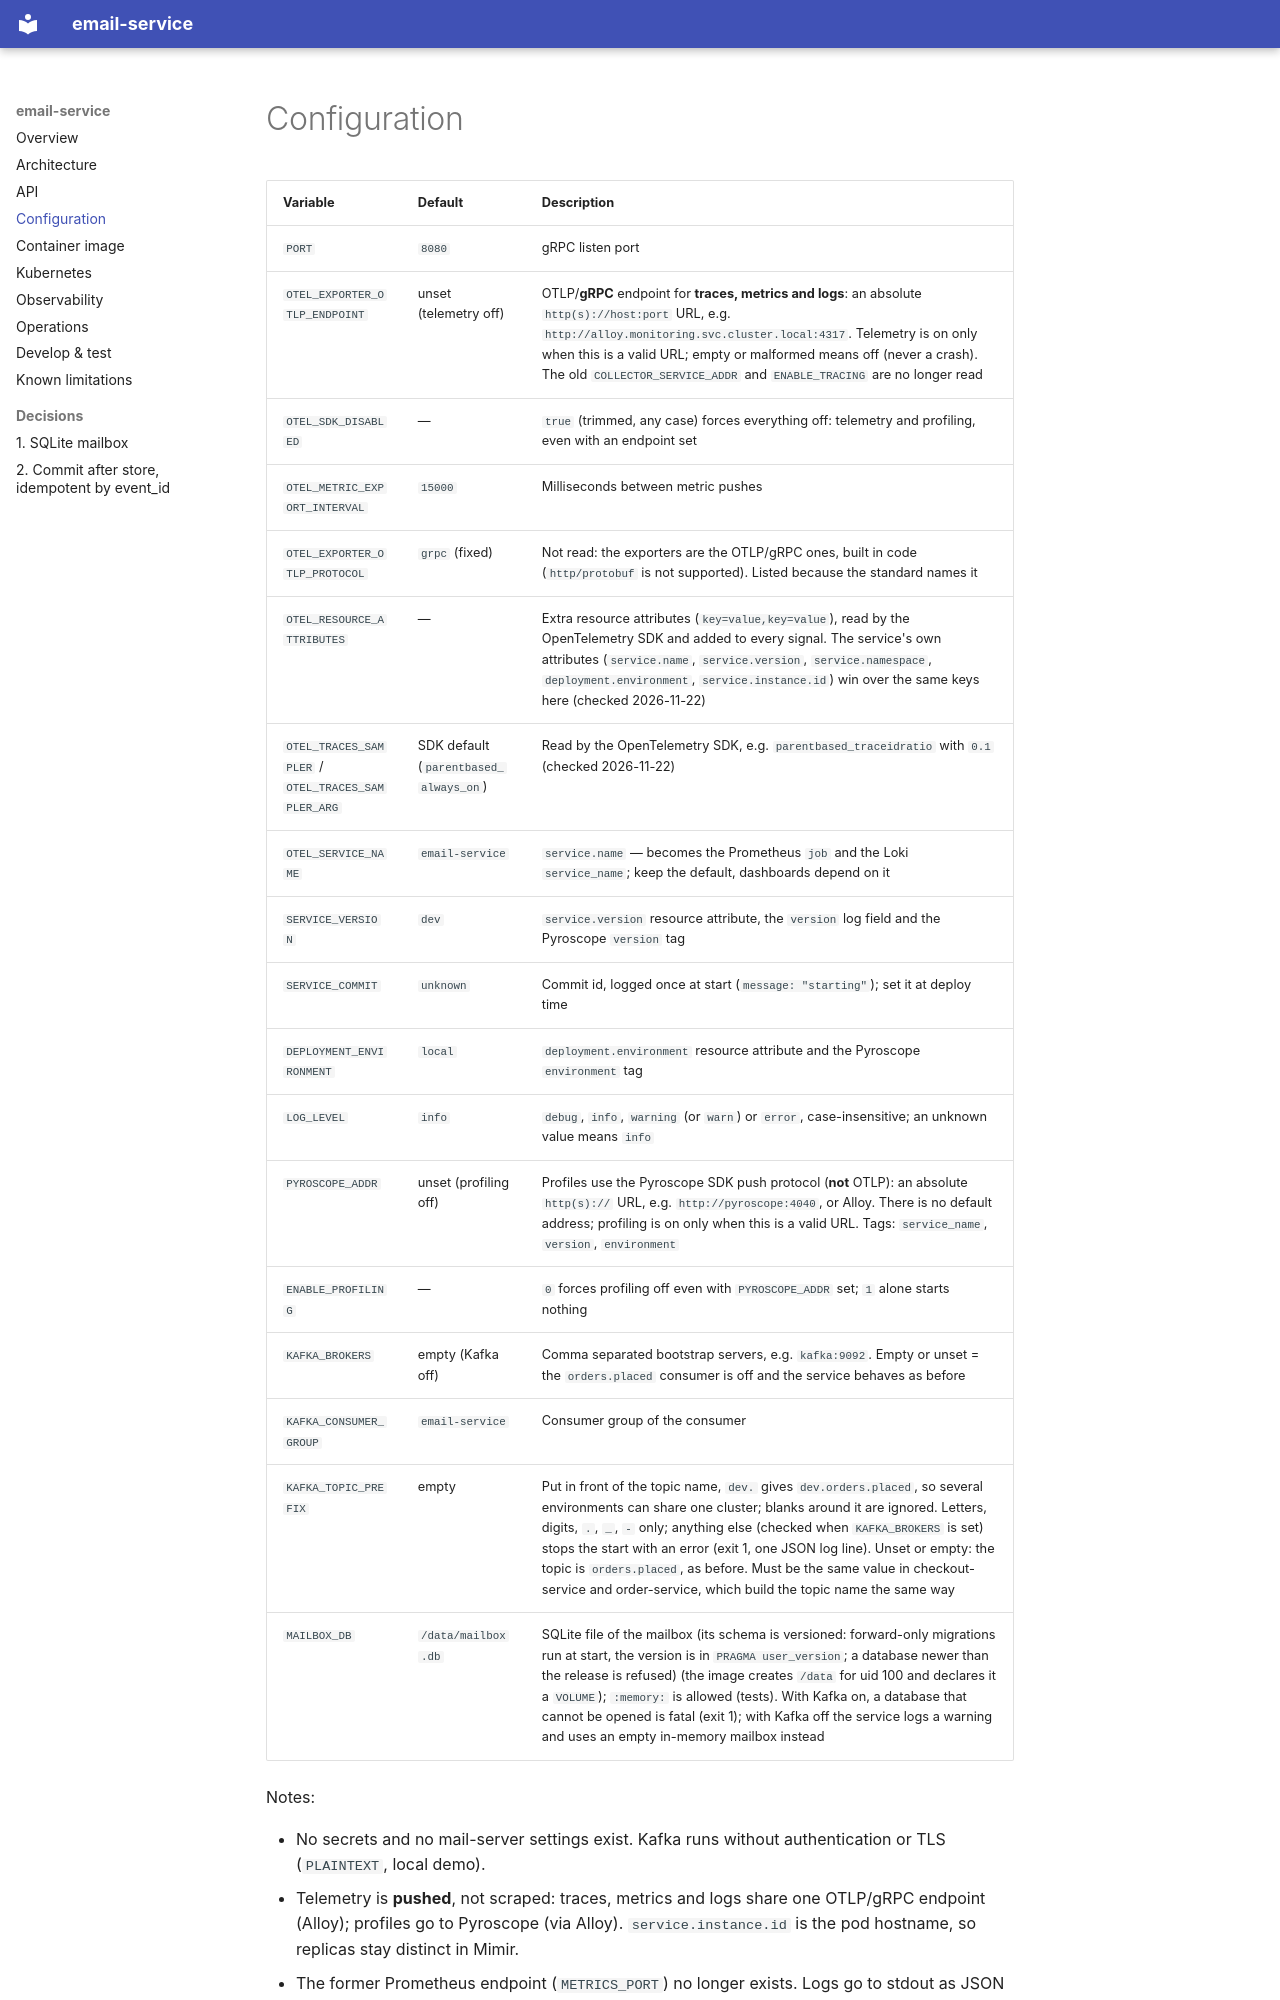

repository: platform-boutique/app-email-service · page: configuration/index.html · generator: mkdocs

# Configuration

| Variable | Default | Description |
|---|---|---|
| `PORT` | `8080` | gRPC listen port |
| `OTEL_EXPORTER_OTLP_ENDPOINT` | unset (telemetry off) | OTLP/**gRPC** endpoint for **traces, metrics and logs**: an absolute `http(s)://host:port` URL, e.g. `http://alloy.monitoring.svc.cluster.local:4317`. Telemetry is on only when this is a valid URL; empty or malformed means off (never a crash). The old `COLLECTOR_SERVICE_ADDR` and `ENABLE_TRACING` are no longer read |
| `OTEL_SDK_DISABLED` | — | `true` (trimmed, any case) forces everything off: telemetry and profiling, even with an endpoint set |
| `OTEL_METRIC_EXPORT_INTERVAL` | `15000` | Milliseconds between metric pushes |
| `OTEL_EXPORTER_OTLP_PROTOCOL` | `grpc` (fixed) | Not read: the exporters are the OTLP/gRPC ones, built in code (`http/protobuf` is not supported). Listed because the standard names it |
| `OTEL_RESOURCE_ATTRIBUTES` | — | Extra resource attributes (`key=value,key=value`), read by the OpenTelemetry SDK and added to every signal. The service's own attributes (`service.name`, `service.version`, `service.namespace`, `deployment.environment`, `service.instance.id`) win over the same keys here (checked 2026-11-22) |
| `OTEL_TRACES_SAMPLER` / `OTEL_TRACES_SAMPLER_ARG` | SDK default (`parentbased_always_on`) | Read by the OpenTelemetry SDK, e.g. `parentbased_traceidratio` with `0.1` (checked 2026-11-22) |
| `OTEL_SERVICE_NAME` | `email-service` | `service.name` — becomes the Prometheus `job` and the Loki `service_name`; keep the default, dashboards depend on it |
| `SERVICE_VERSION` | `dev` | `service.version` resource attribute, the `version` log field and the Pyroscope `version` tag |
| `SERVICE_COMMIT` | `unknown` | Commit id, logged once at start (`message: "starting"`); set it at deploy time |
| `DEPLOYMENT_ENVIRONMENT` | `local` | `deployment.environment` resource attribute and the Pyroscope `environment` tag |
| `LOG_LEVEL` | `info` | `debug`, `info`, `warning` (or `warn`) or `error`, case-insensitive; an unknown value means `info` |
| `PYROSCOPE_ADDR` | unset (profiling off) | Profiles use the Pyroscope SDK push protocol (**not** OTLP): an absolute `http(s)://` URL, e.g. `http://pyroscope:4040`, or Alloy. There is no default address; profiling is on only when this is a valid URL. Tags: `service_name`, `version`, `environment` |
| `ENABLE_PROFILING` | — | `0` forces profiling off even with `PYROSCOPE_ADDR` set; `1` alone starts nothing |
| `KAFKA_BROKERS` | empty (Kafka off) | Comma separated bootstrap servers, e.g. `kafka:9092`. Empty or unset = the `orders.placed` consumer is off and the service behaves as before |
| `KAFKA_CONSUMER_GROUP` | `email-service` | Consumer group of the consumer |
| `KAFKA_TOPIC_PREFIX` | empty | Put in front of the topic name, `dev.` gives `dev.orders.placed`, so several environments can share one cluster; blanks around it are ignored. Letters, digits, `.`, `_`, `-` only; anything else (checked when `KAFKA_BROKERS` is set) stops the start with an error (exit 1, one JSON log line). Unset or empty: the topic is `orders.placed`, as before. Must be the same value in checkout-service and order-service, which build the topic name the same way |
| `MAILBOX_DB` | `/data/mailbox.db` | SQLite file of the mailbox (its schema is versioned: forward-only migrations run at start, the version is in `PRAGMA user_version`; a database newer than the release is refused) (the image creates `/data` for uid 100 and declares it a `VOLUME`); `:memory:` is allowed (tests). With Kafka on, a database that cannot be opened is fatal (exit 1); with Kafka off the service logs a warning and uses an empty in-memory mailbox instead |

Notes:
